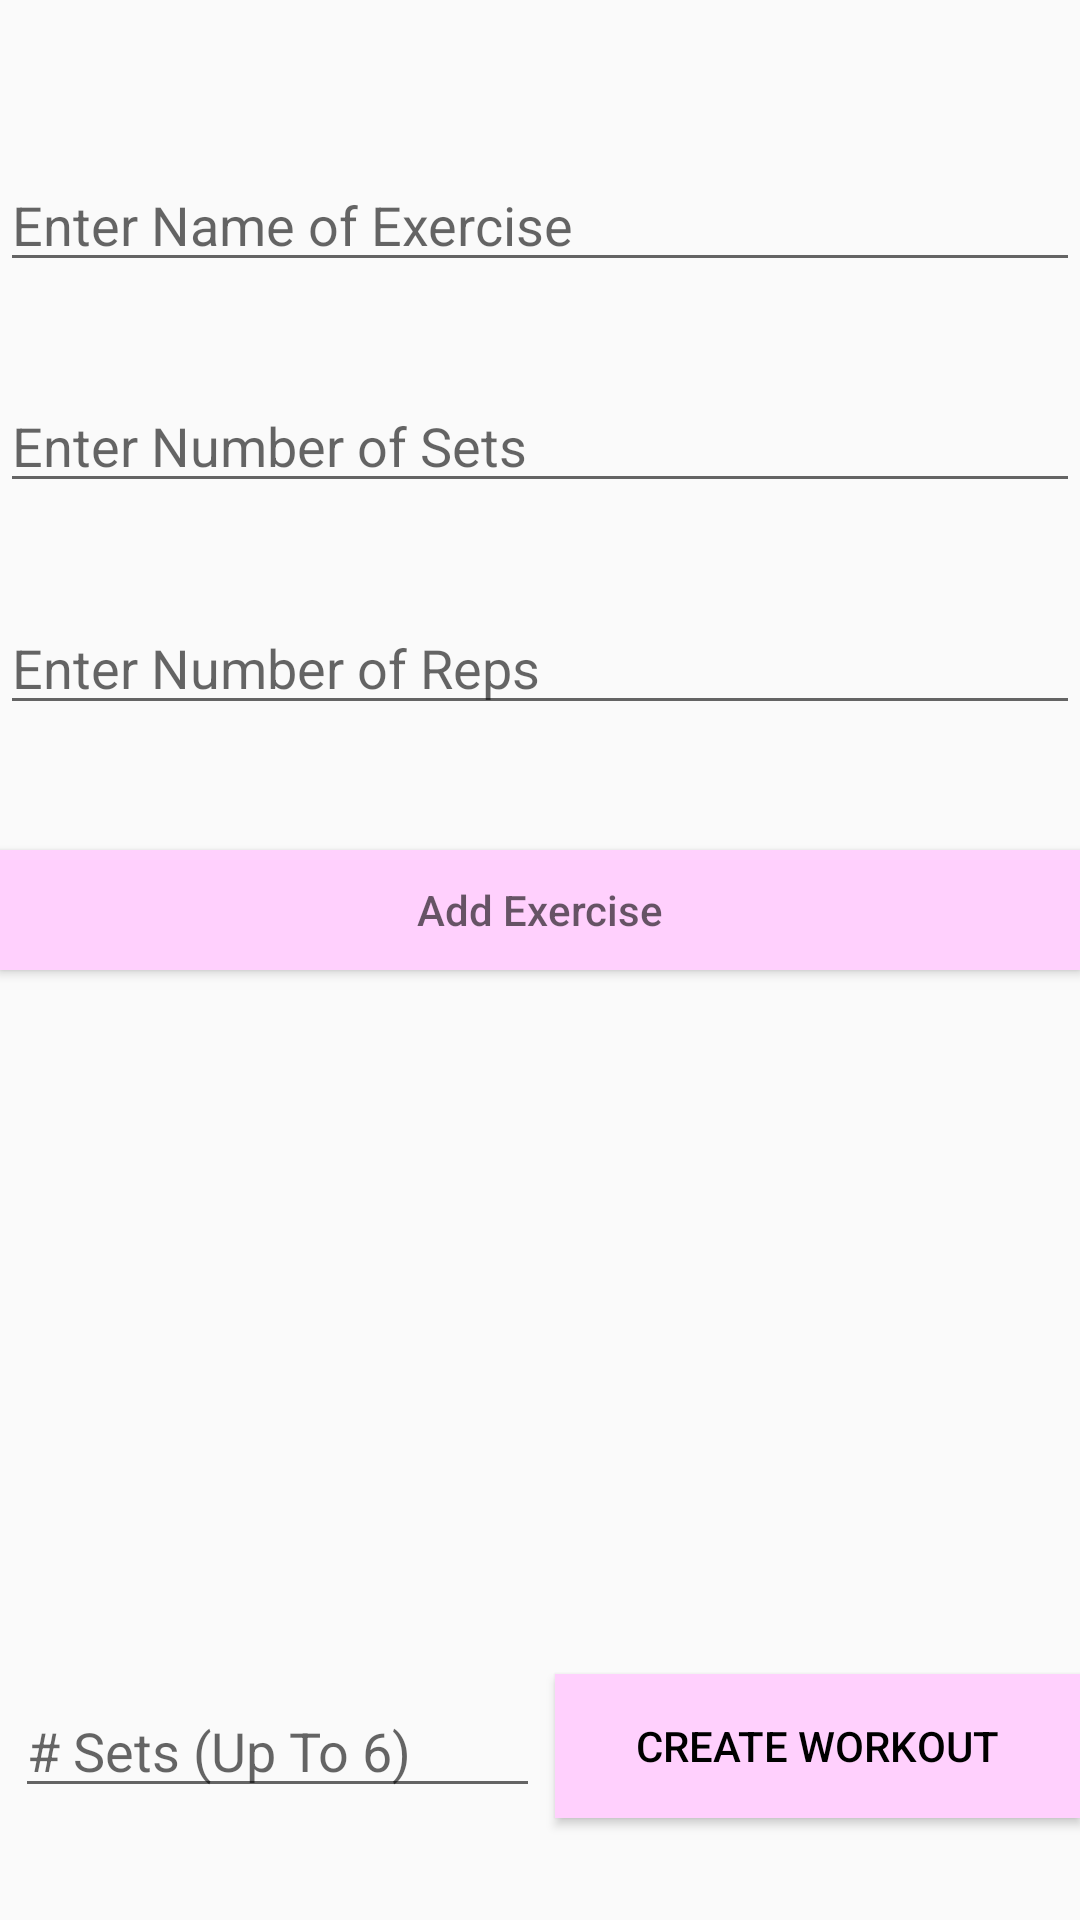

The Android layout XML behind this screen, and the referenced resources:
<!-- AndroidManifest.xml: application theme AppTheme -->
<!-- res/layout/hiit.xml -->
<?xml version="1.0" encoding="utf-8"?>
<android.support.constraint.ConstraintLayout xmlns:android="http://schemas.android.com/apk/res/android"
    xmlns:app="http://schemas.android.com/apk/res-auto"
    xmlns:tools="http://schemas.android.com/tools"
    android:layout_width="match_parent"
    android:layout_height="match_parent"
    tools:context=".CardioActivity">

    <Button
        android:id="@+id/button2"
        style="@style/Widget.AppCompat.Button"
        android:layout_width="175dp"
        android:layout_height="wrap_content"
        android:text="Create Workout"
        android:background="@color/lightpink"
        app:layout_constraintBottom_toBottomOf="parent"
        app:layout_constraintEnd_toEndOf="parent"
        app:layout_constraintTop_toBottomOf="@+id/cardiodblist" />

    <ListView
        android:id="@+id/cardiodblist"
        android:layout_width="366dp"
        android:layout_height="154dp"
        android:layout_marginTop="11dp"
        app:layout_constraintBottom_toTopOf="@+id/button2"
        app:layout_constraintEnd_toEndOf="parent"
        app:layout_constraintHorizontal_bias="0.5"
        app:layout_constraintStart_toStartOf="parent"
        app:layout_constraintTop_toBottomOf="@+id/addExButton" />

    <EditText
        android:id="@+id/exName"
        android:layout_width="0dp"
        android:layout_height="40dp"
        android:layout_marginTop="20dp"
        android:ems="10"
        android:hint="Enter Name of Exercise"
        android:inputType="textPersonName"
        app:layout_constraintBottom_toTopOf="@+id/exSets"
        app:layout_constraintEnd_toEndOf="parent"
        app:layout_constraintHorizontal_bias="0.5"
        app:layout_constraintStart_toStartOf="parent"
        app:layout_constraintTop_toTopOf="parent" />

    <EditText
        android:id="@+id/exSets"
        android:layout_width="0dp"
        android:layout_height="40dp"
        android:ems="10"
        android:hint="Enter Number of Sets"
        android:inputType="text"
        app:layout_constraintBottom_toTopOf="@+id/exReps"
        app:layout_constraintEnd_toEndOf="parent"
        app:layout_constraintHorizontal_bias="0.5"
        app:layout_constraintStart_toStartOf="parent"
        app:layout_constraintTop_toBottomOf="@+id/exName" />

    <EditText
        android:id="@+id/exReps"
        android:layout_width="0dp"
        android:layout_height="40dp"
        android:ems="10"
        android:hint="Enter Number of Reps"
        android:inputType="text"
        app:layout_constraintBottom_toTopOf="@+id/addExButton"
        app:layout_constraintEnd_toEndOf="parent"
        app:layout_constraintHorizontal_bias="0.0"
        app:layout_constraintStart_toStartOf="parent"
        app:layout_constraintTop_toBottomOf="@+id/exSets" />

    <Button
        android:id="@+id/addExButton"
        android:layout_width="0dp"
        android:layout_height="40dp"
        android:layout_marginBottom="2dp"
        android:layout_marginTop="8dp"
        android:hint="Add Exercise"
        android:background="@color/lightpink"
        android:inputType="text"
        app:layout_constraintBottom_toTopOf="@+id/cardiodblist"
        app:layout_constraintEnd_toEndOf="parent"
        app:layout_constraintHorizontal_bias="0.0"
        app:layout_constraintStart_toStartOf="parent"
        app:layout_constraintTop_toBottomOf="@+id/exReps" />

    <EditText
        android:id="@+id/editText8"
        android:layout_width="175dp"
        android:layout_height="wrap_content"
        android:ems="10"
        android:inputType="number"
        android:text=""
        android:hint="# Sets (Up To 6)"
        app:layout_constraintBottom_toBottomOf="parent"
        app:layout_constraintEnd_toStartOf="@+id/button2"
        app:layout_constraintHorizontal_bias="0.5"
        app:layout_constraintStart_toStartOf="parent"
        app:layout_constraintTop_toBottomOf="@+id/cardiodblist" />

</android.support.constraint.ConstraintLayout>
<!-- resources referenced by this layout -->
<resources>
  <color name="lightpink">#ffd0fd</color>
  <style name="AppTheme" parent="Theme.AppCompat.Light">
          
          <item name="android:colorPrimary">@color/white</item>
          <item name="colorPrimaryDark">@color/lightpink</item>
          <item name="colorAccent">@color/black</item>
          <item name="android:textColorPrimary">@color/black</item>
          <item name="android:textColorPrimaryInverse">@color/black</item>
  
      </style>
  <color name="white">#FFFFFF</color>
  <color name="black">#000000</color>
</resources>
